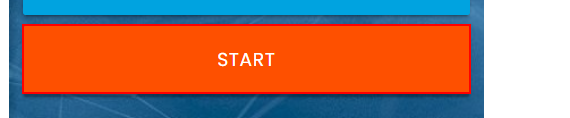
Task: Contains all of the projects that are implemented in the UiPath Developer Foundation course pathway.
Workflow: Selectors2

Step 1: find the button in window 'Rpa Challenge' (chrome.exe)

Step 2 [then]: get-attribute of the button in window 'Rpa Challenge' (chrome.exe) (same screen as step 1)
